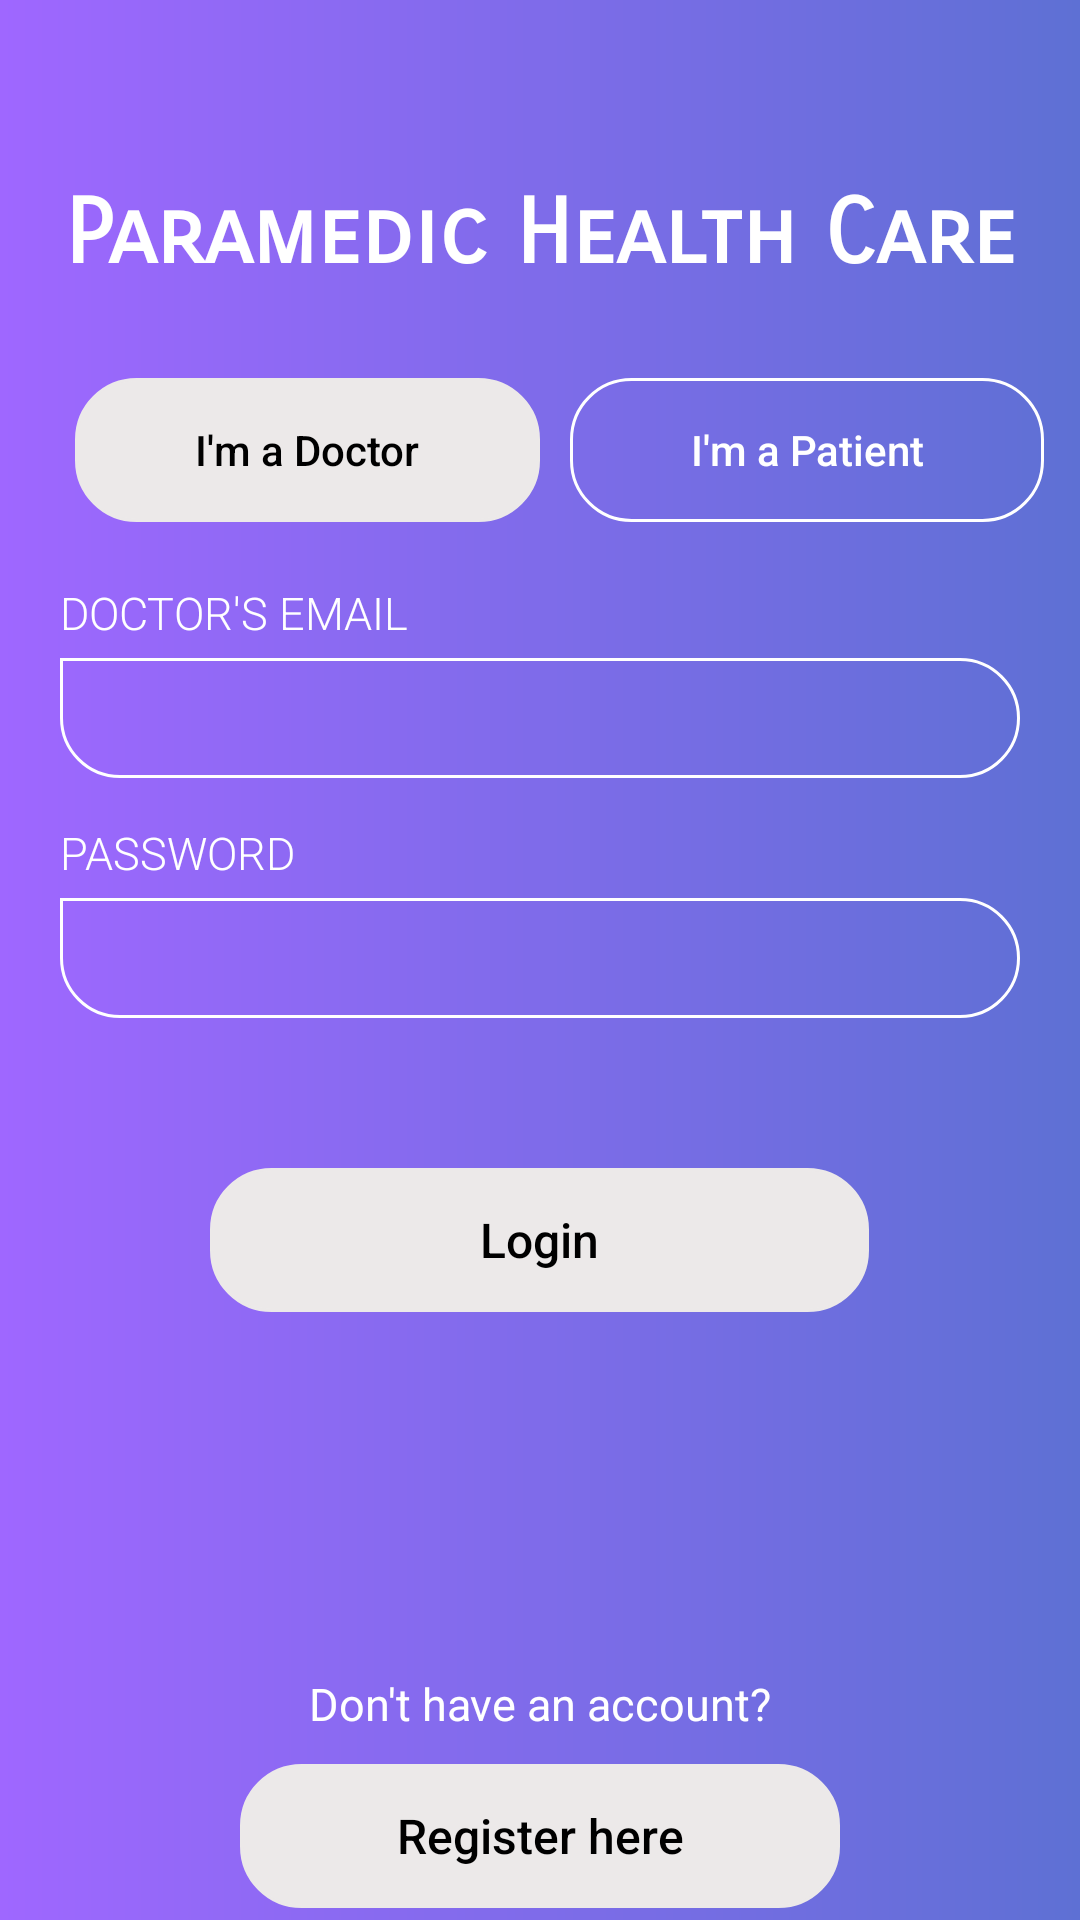

The Android layout XML behind this screen, and the referenced resources:
<!-- AndroidManifest.xml: application theme AppTheme -->
<!-- res/layout/activity_login_as_doctor.xml -->
<?xml version="1.0" encoding="utf-8"?>
<RelativeLayout xmlns:android="http://schemas.android.com/apk/res/android"
    xmlns:app="http://schemas.android.com/apk/res-auto"
    xmlns:tools="http://schemas.android.com/tools"
    android:layout_width="match_parent"
    android:layout_height="match_parent"
    android:background="@drawable/grad_bg"
    tools:context="com.example.adeelsultan.phcproject.LoginAsDoctor">

    <RelativeLayout
        android:id="@+id/rellaymain"
        android:layout_width="wrap_content"
        android:layout_height="match_parent">

        <TextView
            android:id="@+id/phcname"
            android:layout_width="match_parent"
            android:layout_height="wrap_content"
            android:text="Paramedic Health Care"
            android:fontFamily="sans-serif-smallcaps"
            android:textSize="30sp"
            android:textStyle="bold"
            android:layout_marginTop="60dp"
            android:textAlignment="center"
            android:textColor="@color/white"/>

        <LinearLayout
            android:id="@+id/rellay1"
            android:layout_width="match_parent"
            android:layout_height="wrap_content"
            android:orientation="horizontal"
            android:layout_below="@+id/phcname">

            <Button
                android:id="@+id/iamdoctor"
                android:layout_width="wrap_content"
                android:layout_height="wrap_content"
                android:layout_marginTop="30dp"
                android:text="I'm a Doctor"
                android:background="@drawable/btn_bg"
                android:backgroundTint="@color/lightwhite"
                android:textColor="@color/black"
                android:fontFamily="sans-serif-medium"
                android:paddingLeft="40dp"
                android:paddingRight="40dp"
                android:layout_marginLeft="25dp"
                android:textAllCaps="false"
                />
            <Button
                android:id="@+id/iampatient"
                android:layout_width="wrap_content"
                android:layout_height="wrap_content"
                android:layout_marginTop="30dp"
                android:text="I'm a Patient"
                android:background="@drawable/btn_bg"
                android:textColor="@color/white"
                android:fontFamily="sans-serif-medium"
                android:paddingLeft="40dp"
                android:paddingRight="40dp"
                android:layout_marginLeft="10dp"
                android:textAllCaps="false"
                />

        </LinearLayout>

        <RelativeLayout
            android:id="@+id/rellay2"
            android:layout_width="wrap_content"
            android:layout_height="wrap_content"
            android:layout_below="@+id/rellay1">

            <LinearLayout
                android:layout_width="match_parent"
                android:layout_height="wrap_content"
                android:layout_marginTop="20dp"
                android:orientation="vertical">

                <TextView
                    android:layout_width="wrap_content"
                    android:layout_height="wrap_content"
                    android:fontFamily="sans-serif-light"
                    android:text="Doctor's Email"
                    android:textAllCaps="true"
                    android:textColor="@color/white"
                    android:layout_marginLeft="20dp"
                    android:layout_marginRight="20dp"
                    android:textSize="15dp"/>

                <EditText
                    android:id="@+id/login_email"
                    android:layout_width="match_parent"
                    android:layout_height="40dp"
                    android:layout_marginTop="5dp"
                    android:background="@drawable/et_bg"
                    android:fontFamily="sans-serif-light"
                    android:paddingLeft="15dp"
                    android:layout_marginLeft="20dp"
                    android:layout_marginRight="20dp"
                    android:paddingRight="15dp"
                    android:textColor="@color/white"
                    android:textSize="15sp"/>

            </LinearLayout>
            <LinearLayout
                android:layout_width="match_parent"
                android:layout_height="wrap_content"
                android:layout_marginTop="100dp"
                android:orientation="vertical">

                <TextView
                    android:layout_width="wrap_content"
                    android:layout_height="wrap_content"
                    android:fontFamily="sans-serif-light"
                    android:text="Password"
                    android:textAllCaps="true"
                    android:textColor="@color/white"
                    android:layout_marginLeft="20dp"
                    android:layout_marginRight="20dp"
                    android:textSize="15dp"/>

                <EditText
                    android:id="@+id/login_password"
                    android:layout_width="match_parent"
                    android:layout_height="40dp"
                    android:layout_marginTop="5dp"
                    android:background="@drawable/et_bg"
                    android:fontFamily="sans-serif-light"
                    android:paddingLeft="15dp"
                    android:layout_marginLeft="20dp"
                    android:layout_marginRight="20dp"
                    android:paddingRight="15dp"
                    android:textColor="@color/white"
                    android:inputType="textPassword"
                    android:textSize="15sp"/>

            </LinearLayout>

        </RelativeLayout>

        <RelativeLayout
            android:id="@+id/rellay3"
            android:layout_width="match_parent"
            android:layout_height="wrap_content"
            android:layout_below="@+id/rellay2">

            <Button
                android:id="@+id/login_button"
                android:layout_width="wrap_content"
                android:layout_height="wrap_content"
                android:layout_centerHorizontal="true"
                android:layout_marginTop="50dp"
                android:background="@drawable/btn_bg"
                android:text="Login"
                android:backgroundTint="@color/lightwhite"
                android:textColor="@color/black"
                android:textSize="16sp"
                android:fontFamily="sans-serif-medium"
                android:paddingRight="90dp"
                android:paddingLeft="90dp"
                android:textAllCaps="false"/>

        </RelativeLayout>

        <LinearLayout
            android:id="@+id/rellay4"
            android:layout_width="match_parent"
            android:layout_height="wrap_content"
            android:layout_marginTop="-10dp"
            android:orientation="vertical"
            android:layout_below="@+id/rellay3">

            <TextView
                android:layout_width="match_parent"
                android:layout_height="wrap_content"
                android:text="Don't have an account?"
                android:textColor="@color/white"
                android:textSize="15dp"
                android:textAlignment="center"
                android:layout_marginTop="130dp"
                />

            <Button
                android:id="@+id/signup_button"
                android:layout_width="match_parent"
                android:layout_height="wrap_content"
                android:layout_centerHorizontal="true"
                android:layout_marginTop="10dp"
                android:background="@drawable/btn_bg"
                android:text="Register here"
                android:backgroundTint="@color/lightwhite"
                android:textColor="@color/black"
                android:textSize="16sp"
                android:fontFamily="sans-serif-medium"
                android:layout_marginLeft="80dp"
                android:layout_marginRight="80dp"
                android:textAllCaps="false"/>


        </LinearLayout>

    </RelativeLayout>


</RelativeLayout>
<!-- resources referenced by this layout -->
<resources>
  <color name="black">#000000</color>
  <color name="lightwhite">#ece9e9</color>
  <color name="white">#ffffff</color>
  <!-- drawable btn_bg (drawable) -->
  <shape xmlns:android="http://schemas.android.com/apk/res/android"
      android:shape="rectangle">
  
      <corners
          android:topRightRadius="20dp"
          android:topLeftRadius="20dp"
          android:bottomLeftRadius="20dp"
          android:bottomRightRadius="20dp"/>
  
      <stroke
          android:width="1dp"
          android:color="@color/white"/>
  </shape>
  <!-- drawable et_bg (drawable) -->
  <shape xmlns:android="http://schemas.android.com/apk/res/android"
      android:shape="rectangle">
  
      <corners
          android:topRightRadius="20dp"
          android:topLeftRadius="0dp"
          android:bottomLeftRadius="20dp"
          android:bottomRightRadius="20dp"/>
  
      <stroke
          android:width="1dp"
          android:color="@color/white"/>
  </shape>
  <!-- drawable grad_bg (drawable) -->
  <shape xmlns:android="http://schemas.android.com/apk/res/android"
      android:shape="rectangle">
  
      <gradient
          android:endColor="@color/gradstop"
          android:angle="0"
          android:type="linear"
          android:startColor="@color/gradstart"
  
          />
  
  </shape>
  <style name="AppTheme" parent="Theme.AppCompat.Light.NoActionBar">
          
          <item name="windowActionBar">false</item>
          <item name="windowNoTitle">true</item>
          <item name="colorPrimary">@color/colorPrimary</item>
          <item name="colorPrimaryDark">@color/colorPrimaryDark</item>
          <item name="colorAccent">@color/colorAccent</item>
      </style>
  <color name="gradstop">#5e70d4</color>
  <color name="gradstart">#9f67ff</color>
  <color name="colorPrimary">#3F51B5</color>
  <color name="colorPrimaryDark">#303F9F</color>
  <color name="colorAccent">#FF4081</color>
</resources>
